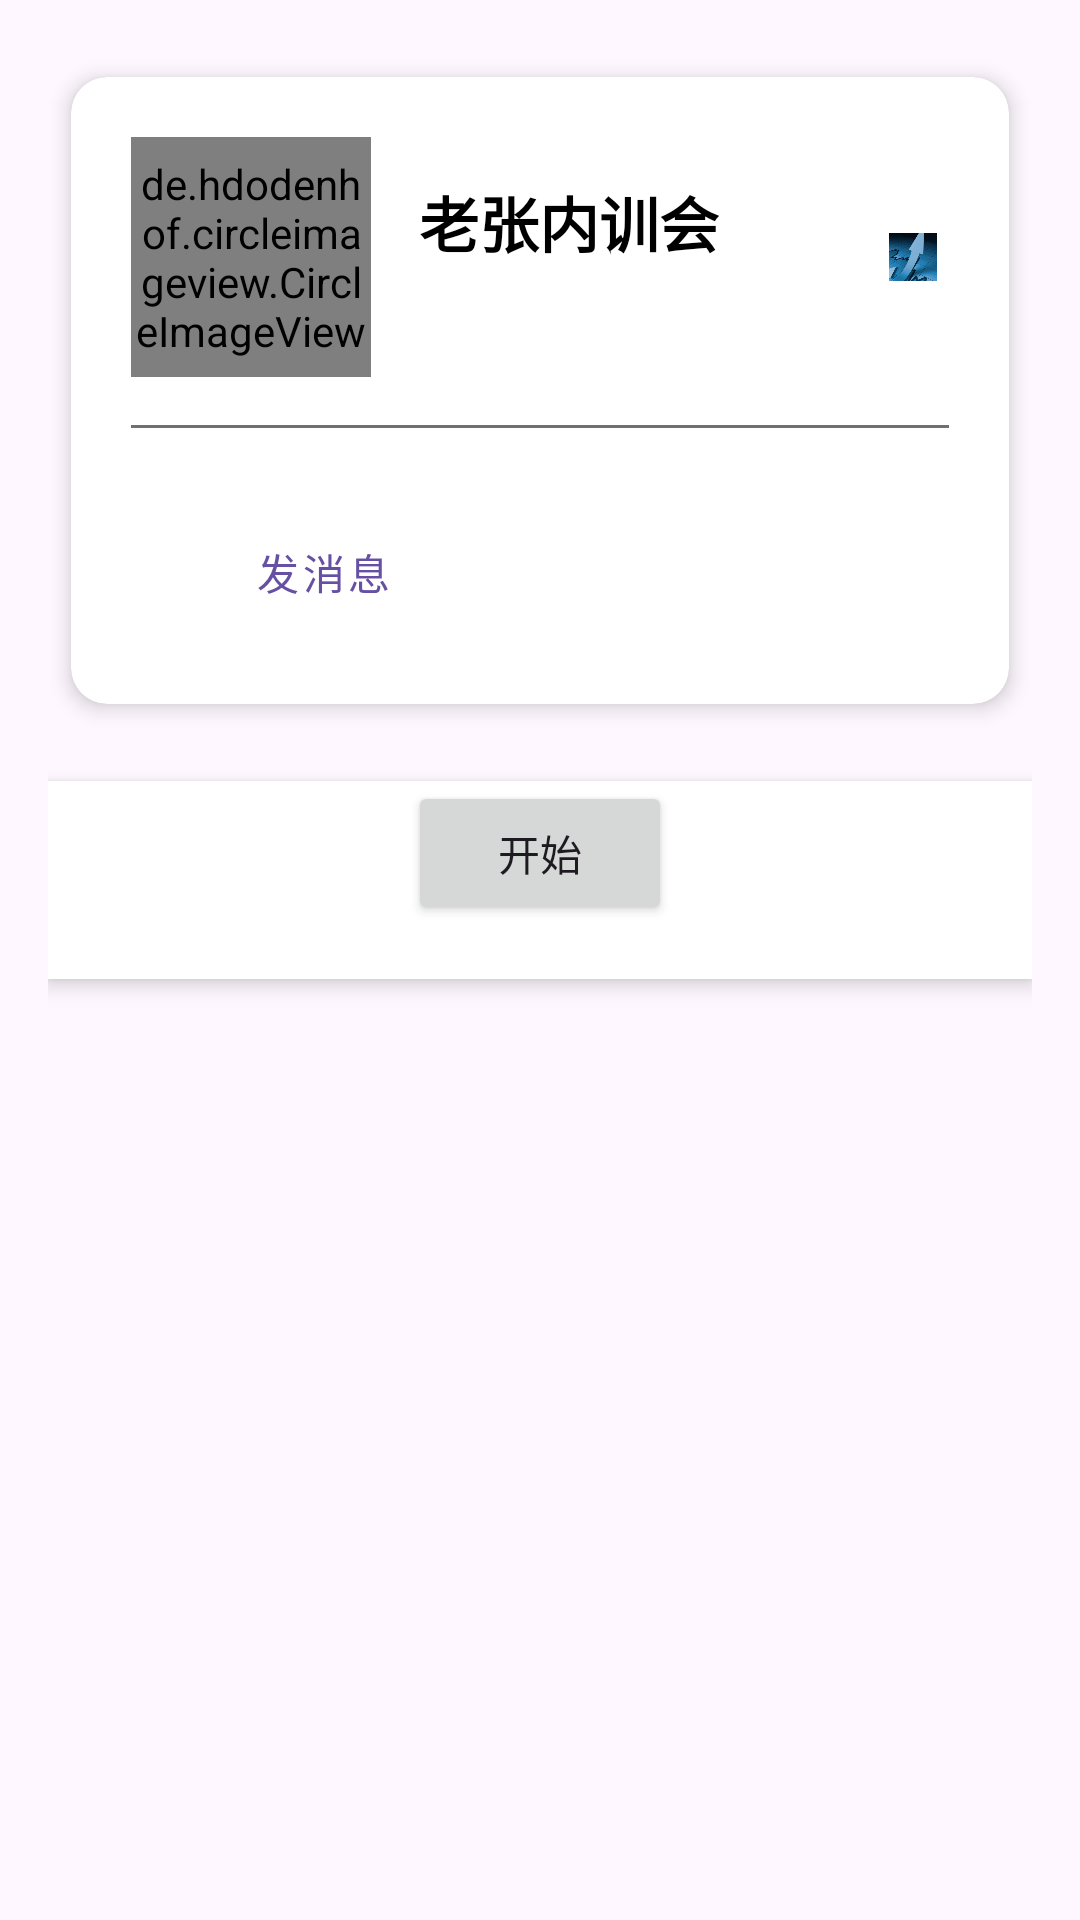

Here is an Android app screen rendered from its layout file. Give the layout XML and the strings, colors and styles it references.
<!-- AndroidManifest.xml: application theme Theme.Material3.DayNight.NoActionBar -->
<!-- res/layout/fragment_neixun.xml -->
<?xml version="1.0" encoding="utf-8"?>
<LinearLayout xmlns:android="http://schemas.android.com/apk/res/android"
    xmlns:tools="http://schemas.android.com/tools"
    android:layout_width="match_parent"
    android:layout_height="match_parent"
    android:orientation="vertical"
    android:padding="16dp"
    tools:context=".fra.neixunFragment">

    
    <androidx.cardview.widget.CardView
        xmlns:app="http://schemas.android.com/apk/res-auto"
        android:layout_width="match_parent"
        android:layout_height="wrap_content"
        android:layout_marginBottom="16dp"
        app:cardCornerRadius="12dp"
        app:cardElevation="4dp"
        app:cardUseCompatPadding="true">

        <LinearLayout

            android:id="@+id/l1"
            android:layout_width="match_parent"
            android:layout_height="wrap_content"
            android:orientation="vertical"
            android:padding="20dp">

            
            
            <RelativeLayout
                android:layout_width="match_parent"
                android:layout_height="wrap_content">

                
                <de.hdodenhof.circleimageview.CircleImageView
                    android:id="@+id/profile_image"
                    android:layout_width="80dp"
                    android:layout_height="80dp"
                    android:src="@drawable/tx_neixun"
                    app:civ_border_width="2dp"
                    app:civ_border_color="@color/gray" />

                
                <LinearLayout
                    android:layout_width="wrap_content"
                    android:layout_height="wrap_content"
                    android:layout_marginStart="16dp"
                    android:layout_toEndOf="@id/profile_image"
                    android:layout_centerVertical="true"
                    android:orientation="vertical">

                    <TextView
                        android:id="@+id/tv_name"
                        android:layout_width="wrap_content"
                        android:layout_height="wrap_content"
                        android:text="老张内训会"
                        android:textSize="20sp"
                        android:textStyle="bold"
                        android:textColor="@android:color/black" />

                    
                    <TextView
                        android:id="@+id/tv_tag"
                        android:layout_width="wrap_content"
                        android:layout_height="wrap_content"
                        android:layout_marginTop="4dp"
                        android:text=""
                        android:textSize="14sp"
                        android:textColor="@color/gray"/>

                </LinearLayout>

                
                <ImageView
                    android:id="@+id/btn_edit"
                    android:layout_width="24dp"
                    android:layout_height="24dp"
                    android:layout_alignParentEnd="true"
                    android:layout_centerVertical="true"
                    android:src="@drawable/tx"
                    android:contentDescription="编辑资料"
                    android:padding="4dp" />

            </RelativeLayout>

            
            <View
                android:layout_width="match_parent"
                android:layout_height="1dp"
                android:layout_marginVertical="16dp"
                android:background="@color/gray" />



            
            <LinearLayout
                android:layout_width="match_parent"
                android:layout_height="wrap_content"
                android:orientation="horizontal"
                android:gravity="center_horizontal"
                android:paddingTop="8dp">

                
                <Button
                    android:id="@+id/btn_primary_action"
                    style="@style/Widget.MaterialComponents.Button.OutlinedButton"
                    android:layout_width="0dp"
                    android:layout_height="48dp"
                    android:layout_weight="1"
                    android:layout_marginEnd="8dp"
                    android:text="发消息"
                    app:strokeColor="@color/gray"
                    app:strokeWidth="1dp" />

                
                <Button
                    android:id="@+id/btn_secondary_action"
                    style="@style/Widget.MaterialComponents.Button"
                    android:layout_width="0dp"
                    android:layout_height="48dp"
                    android:layout_weight="1"
                    android:layout_marginStart="8dp"
                    android:backgroundTint="@color/gray"
                    android:text="关注"
                    android:textColor="@android:color/white" />

            </LinearLayout>

        </LinearLayout>

    </androidx.cardview.widget.CardView>

    
    <LinearLayout
        android:layout_width="match_parent"
        android:layout_height="wrap_content"
        android:orientation="vertical"
        android:background="@android:color/white"
        android:elevation="4dp">

        <Button
            android:id="@+id/neixun_btn_getVideo"
            android:text="开始"
            android:layout_gravity="center_horizontal"
            android:layout_width="wrap_content"
            android:layout_height="wrap_content"
            android:layout_marginBottom="16dp"/>

        <ListView
            android:id="@+id/neixun_listview"
            android:divider="#EEEEEE"
            android:dividerHeight="1dp"
            android:paddingTop="2dp"
            android:layout_width="match_parent"
            android:layout_height="wrap_content"/>

    </LinearLayout>

</LinearLayout>
<!-- resources referenced by this layout -->
<resources>
  <color name="gray">#FF707070</color>
  <!-- drawable tx: png bitmap (drawable, 56504 bytes) -->
  <!-- drawable tx_neixun: png bitmap (drawable, 36678 bytes) -->
</resources>
